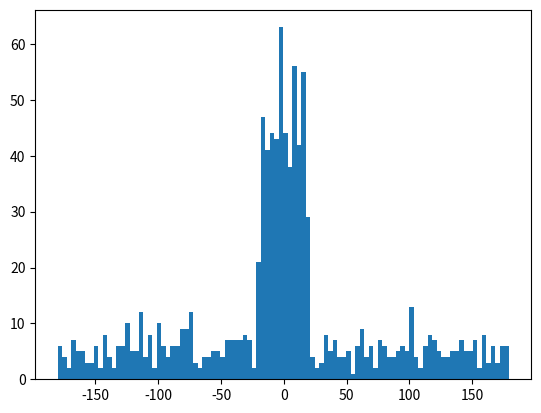

Source code (Python):
import numpy as np
import matplotlib.pyplot as plt

l=[]
n=1000

choice=list(range(-180,180))
n_choices=float(len(choice))
min_prob=1/n_choices

# print(n_choices,min_prob)
remaining_prob=1-((min_prob+0.01)*40)

# print(remaining_prob/320.0)
probablities=[remaining_prob/320.0]*int(n_choices)
# print(probablities)
probablities[160:200]=[min_prob+0.01]*40

print(probablities)
for _ in range(n):
    random_num=np.random.choice(choice,p=probablities)
    l.append(random_num)

# print(l)
plt.hist(l,bins=100)
plt.show()

